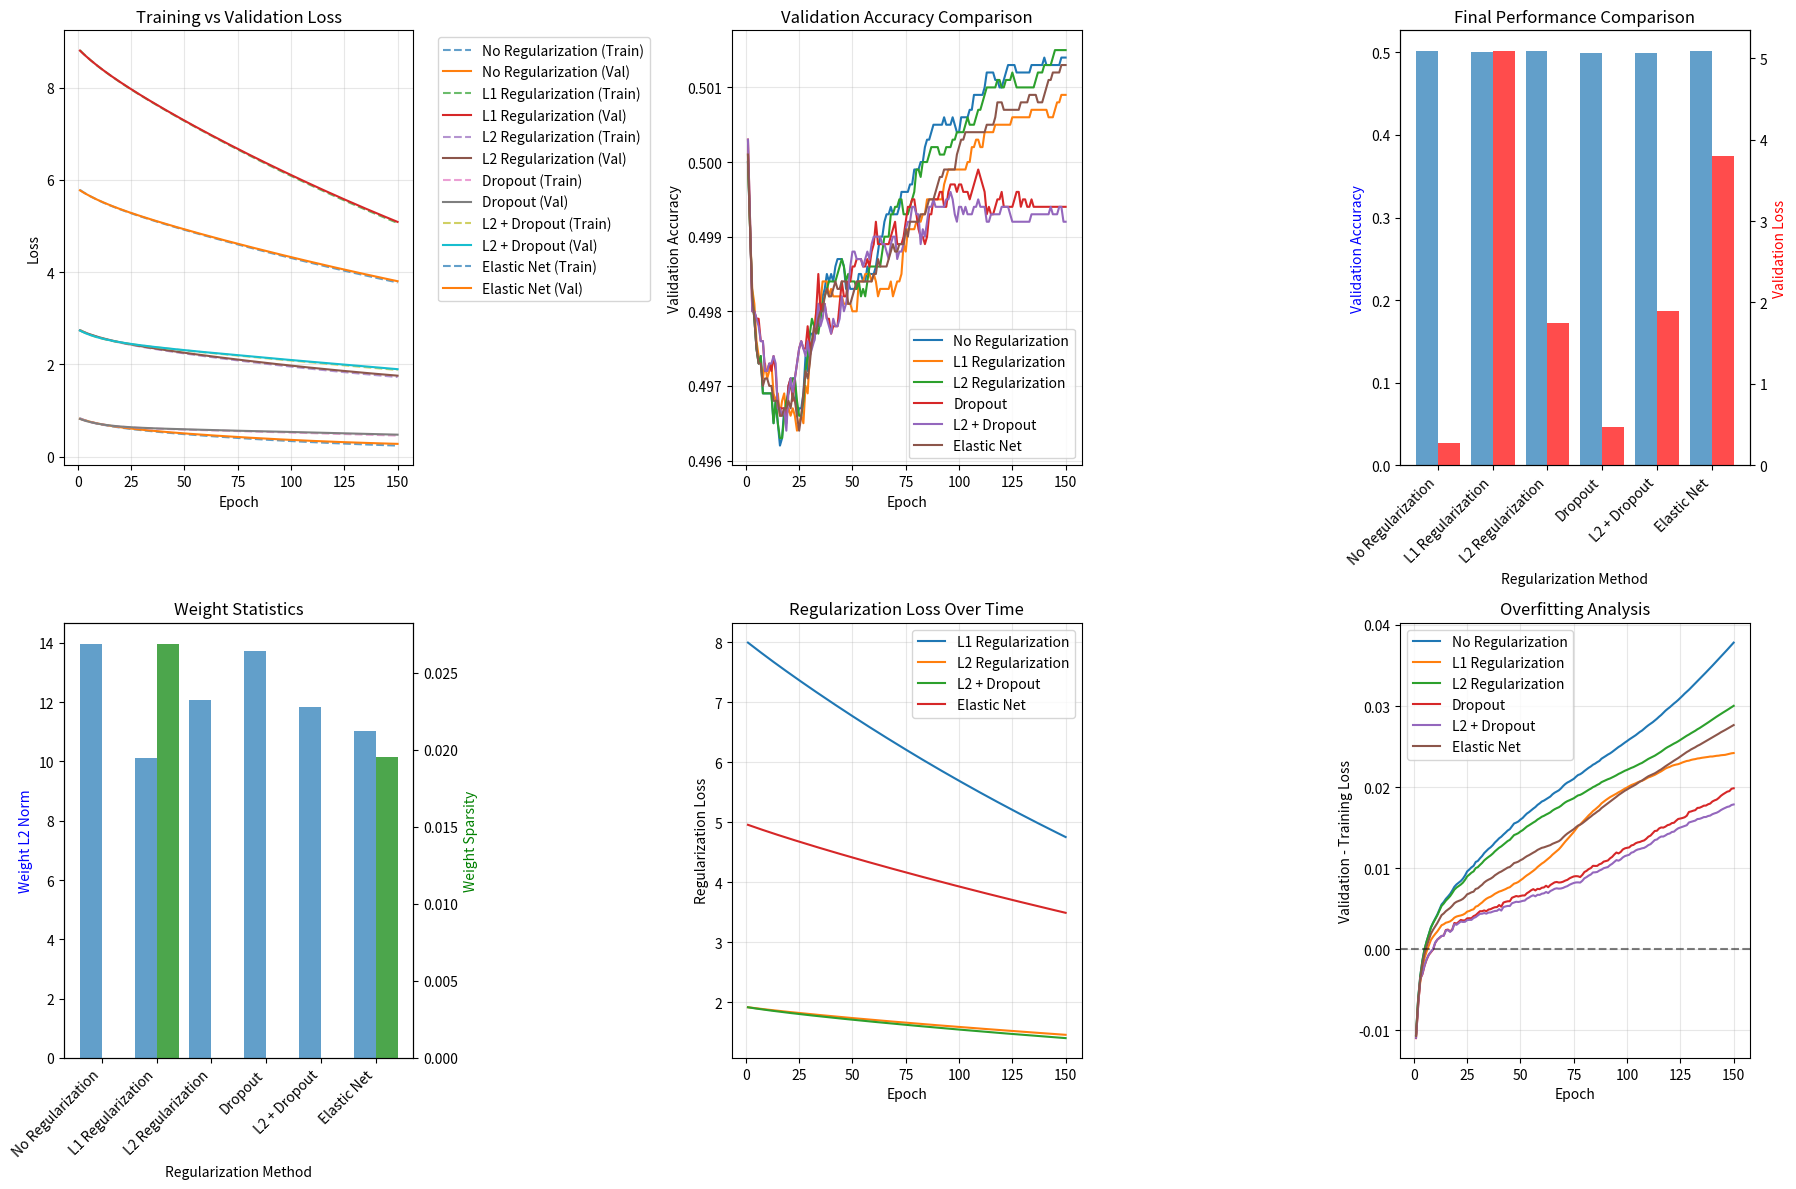

Generate this figure with matplotlib: (Note: this script raises an exception after producing the figure.)
"""
Regularization Techniques for Neural Networks - NumPy Implementation

This module implements various regularization techniques to prevent overfitting:
- L1 Regularization (Lasso)
- L2 Regularization (Ridge/Weight Decay)
- Dropout
- Early Stopping Integration

Author: ML Fundamentals Course
"""

import numpy as np
import matplotlib.pyplot as plt
from typing import List, Dict, Tuple, Optional, Callable
from enum import Enum
import warnings

class ActivationType(Enum):
    SIGMOID = "sigmoid"
    RELU = "relu"
    TANH = "tanh"
    LINEAR = "linear"

class RegularizationType(Enum):
    NONE = "none"
    L1 = "l1"
    L2 = "l2"
    L1_L2 = "elastic_net"

class ActivationFunctions:
    """Collection of activation functions and their derivatives"""
    
    @staticmethod
    def sigmoid(x: np.ndarray) -> np.ndarray:
        """Sigmoid activation function with numerical stability"""
        x = np.clip(x, -500, 500)  # Prevent overflow
        return 1 / (1 + np.exp(-x))
    
    @staticmethod
    def sigmoid_derivative(x: np.ndarray) -> np.ndarray:
        """Derivative of sigmoid function"""
        s = ActivationFunctions.sigmoid(x)
        return s * (1 - s)
    
    @staticmethod
    def relu(x: np.ndarray) -> np.ndarray:
        """ReLU activation function"""
        return np.maximum(0, x)
    
    @staticmethod
    def relu_derivative(x: np.ndarray) -> np.ndarray:
        """Derivative of ReLU function"""
        return (x > 0).astype(float)
    
    @staticmethod
    def tanh(x: np.ndarray) -> np.ndarray:
        """Tanh activation function"""
        return np.tanh(x)
    
    @staticmethod
    def tanh_derivative(x: np.ndarray) -> np.ndarray:
        """Derivative of tanh function"""
        return 1 - np.tanh(x)**2
    
    @staticmethod
    def linear(x: np.ndarray) -> np.ndarray:
        """Linear activation function"""
        return x
    
    @staticmethod
    def linear_derivative(x: np.ndarray) -> np.ndarray:
        """Derivative of linear function"""
        return np.ones_like(x)

class RegularizedMLP:
    """
    Multi-Layer Perceptron with comprehensive regularization techniques
    
    Features:
    - L1, L2, and Elastic Net regularization
    - Dropout during training
    - Early stopping integration
    - Training history tracking
    - Flexible architecture
    """
    
    def __init__(self, 
                 layers: List[int],
                 activation: str = 'relu',
                 output_activation: str = 'sigmoid',
                 l1_lambda: float = 0.0,
                 l2_lambda: float = 0.0,
                 dropout_rate: float = 0.0,
                 random_state: int = 42):
        """
        Initialize the regularized MLP
        
        Args:
            layers: List of layer sizes [input_size, hidden1, hidden2, ..., output_size]
            activation: Activation function for hidden layers
            output_activation: Activation function for output layer
            l1_lambda: L1 regularization strength
            l2_lambda: L2 regularization strength
            dropout_rate: Dropout probability (0 = no dropout)
            random_state: Random seed for reproducibility
        """
        self.layers = layers
        self.num_layers = len(layers)
        self.activation_type = ActivationType(activation)
        self.output_activation_type = ActivationType(output_activation)
        self.l1_lambda = l1_lambda
        self.l2_lambda = l2_lambda
        self.dropout_rate = dropout_rate
        self.random_state = random_state
        
        # Set random seed
        np.random.seed(random_state)
        
        # Get activation functions
        self.activation_func = getattr(ActivationFunctions, activation)
        self.activation_derivative = getattr(ActivationFunctions, f"{activation}_derivative")
        self.output_activation_func = getattr(ActivationFunctions, output_activation)
        self.output_activation_derivative = getattr(ActivationFunctions, f"{output_activation}_derivative")
        
        # Initialize weights and biases
        self.weights = []
        self.biases = []
        self._initialize_parameters()
        
        # Training history
        self.history = {
            'train_loss': [],
            'train_accuracy': [],
            'val_loss': [],
            'val_accuracy': [],
            'regularization_loss': []
        }
        
        # Cache for forward pass
        self.z_values = []  # Pre-activation values
        self.a_values = []  # Post-activation values
        self.dropout_masks = []  # Dropout masks
        
    def _initialize_parameters(self):
        """Initialize weights and biases using Xavier/He initialization"""
        for i in range(self.num_layers - 1):
            input_size = self.layers[i]
            output_size = self.layers[i + 1]
            
            # Xavier initialization for sigmoid/tanh, He for ReLU
            if self.activation_type == ActivationType.RELU:
                # He initialization
                std = np.sqrt(2.0 / input_size)
            else:
                # Xavier initialization
                std = np.sqrt(2.0 / (input_size + output_size))
            
            weight = np.random.normal(0, std, (input_size, output_size))
            bias = np.zeros((1, output_size))
            
            self.weights.append(weight)
            self.biases.append(bias)
    
    def _apply_dropout(self, x: np.ndarray, training: bool = True) -> Tuple[np.ndarray, np.ndarray]:
        """
        Apply dropout to input
        
        Args:
            x: Input array
            training: Whether in training mode
            
        Returns:
            Tuple of (dropped_x, dropout_mask)
        """
        if not training or self.dropout_rate == 0:
            return x, np.ones_like(x)
        
        # Generate dropout mask
        keep_prob = 1 - self.dropout_rate
        mask = np.random.binomial(1, keep_prob, size=x.shape) / keep_prob
        
        return x * mask, mask
    
    def _compute_regularization_loss(self) -> float:
        """Compute L1 and L2 regularization losses"""
        l1_loss = 0.0
        l2_loss = 0.0
        
        for weight in self.weights:
            if self.l1_lambda > 0:
                l1_loss += np.sum(np.abs(weight))
            if self.l2_lambda > 0:
                l2_loss += np.sum(weight ** 2)
        
        return self.l1_lambda * l1_loss + self.l2_lambda * l2_loss
    
    def forward(self, X: np.ndarray, training: bool = True) -> np.ndarray:
        """
        Forward pass through the network
        
        Args:
            X: Input data of shape (batch_size, input_features)
            training: Whether in training mode (affects dropout)
            
        Returns:
            Network output
        """
        # Clear cache
        self.z_values = []
        self.a_values = []
        self.dropout_masks = []
        
        # Input layer
        current_input = X
        self.a_values.append(current_input)
        
        # Hidden layers
        for i in range(self.num_layers - 2):
            # Linear transformation
            z = np.dot(current_input, self.weights[i]) + self.biases[i]
            self.z_values.append(z)
            
            # Activation
            a = self.activation_func(z)
            
            # Apply dropout
            a, mask = self._apply_dropout(a, training)
            
            self.a_values.append(a)
            self.dropout_masks.append(mask)
            current_input = a
        
        # Output layer
        z_output = np.dot(current_input, self.weights[-1]) + self.biases[-1]
        self.z_values.append(z_output)
        output = self.output_activation_func(z_output)
        self.a_values.append(output)
        
        return output
    
    def backward(self, X: np.ndarray, y: np.ndarray, output: np.ndarray) -> List[np.ndarray]:
        """
        Backward pass to compute gradients
        
        Args:
            X: Input data
            y: True labels
            output: Network output from forward pass
            
        Returns:
            List of weight gradients
        """
        batch_size = X.shape[0]
        
        # Initialize gradient lists
        weight_gradients = [np.zeros_like(w) for w in self.weights]
        bias_gradients = [np.zeros_like(b) for b in self.biases]
        
        # Output layer error
        if self.output_activation_type == ActivationType.SIGMOID:
            delta = output - y  # For sigmoid + binary cross-entropy
        else:
            # General case: dL/da * da/dz
            delta = (output - y) * self.output_activation_derivative(self.z_values[-1])
        
        # Output layer gradients
        weight_gradients[-1] = np.dot(self.a_values[-2].T, delta) / batch_size
        bias_gradients[-1] = np.sum(delta, axis=0, keepdims=True) / batch_size
        
        # Add L2 regularization to weights
        if self.l2_lambda > 0:
            weight_gradients[-1] += 2 * self.l2_lambda * self.weights[-1]
        
        # Add L1 regularization to weights
        if self.l1_lambda > 0:
            weight_gradients[-1] += self.l1_lambda * np.sign(self.weights[-1])
        
        # Backpropagate through hidden layers
        for i in range(self.num_layers - 2, 0, -1):
            # Error propagation
            delta = np.dot(delta, self.weights[i].T) * self.activation_derivative(self.z_values[i-1])
            
            # Apply dropout mask if used during forward pass
            if i-1 < len(self.dropout_masks):
                delta = delta * self.dropout_masks[i-1]
            
            # Gradients
            weight_gradients[i-1] = np.dot(self.a_values[i-1].T, delta) / batch_size
            bias_gradients[i-1] = np.sum(delta, axis=0, keepdims=True) / batch_size
            
            # Add regularization
            if self.l2_lambda > 0:
                weight_gradients[i-1] += 2 * self.l2_lambda * self.weights[i-1]
            if self.l1_lambda > 0:
                weight_gradients[i-1] += self.l1_lambda * np.sign(self.weights[i-1])
        
        return weight_gradients, bias_gradients
    
    def compute_loss(self, y_true: np.ndarray, y_pred: np.ndarray) -> float:
        """Compute loss including regularization"""
        batch_size = y_true.shape[0]
        
        # Primary loss (binary cross-entropy or MSE)
        if self.output_activation_type == ActivationType.SIGMOID:
            # Binary cross-entropy
            y_pred = np.clip(y_pred, 1e-15, 1 - 1e-15)  # Prevent log(0)
            primary_loss = -np.mean(y_true * np.log(y_pred) + (1 - y_true) * np.log(1 - y_pred))
        else:
            # Mean squared error
            primary_loss = np.mean((y_true - y_pred) ** 2)
        
        # Regularization loss
        regularization_loss = self._compute_regularization_loss()
        
        return primary_loss + regularization_loss
    
    def compute_accuracy(self, y_true: np.ndarray, y_pred: np.ndarray) -> float:
        """Compute classification accuracy"""
        if self.output_activation_type == ActivationType.SIGMOID:
            predictions = (y_pred > 0.5).astype(int)
        else:
            predictions = np.argmax(y_pred, axis=1)
            y_true = np.argmax(y_true, axis=1) if y_true.ndim > 1 else y_true
        
        return np.mean(predictions == y_true.ravel())
    
    def fit(self, 
            X_train: np.ndarray, 
            y_train: np.ndarray,
            X_val: Optional[np.ndarray] = None,
            y_val: Optional[np.ndarray] = None,
            epochs: int = 100,
            learning_rate: float = 0.01,
            batch_size: int = 32,
            early_stopping: Optional[Callable] = None,
            verbose: bool = True) -> Dict:
        """
        Train the neural network
        
        Args:
            X_train: Training features
            y_train: Training labels
            X_val: Validation features
            y_val: Validation labels
            epochs: Number of training epochs
            learning_rate: Learning rate
            batch_size: Batch size
            early_stopping: Early stopping callback
            verbose: Whether to print progress
            
        Returns:
            Training history
        """
        # Reset history
        self.history = {
            'train_loss': [],
            'train_accuracy': [],
            'val_loss': [],
            'val_accuracy': [],
            'regularization_loss': []
        }
        
        n_samples = X_train.shape[0]
        n_batches = max(1, n_samples // batch_size)
        
        for epoch in range(epochs):
            # Shuffle training data
            indices = np.random.permutation(n_samples)
            X_train_shuffled = X_train[indices]
            y_train_shuffled = y_train[indices]
            
            epoch_loss = 0.0
            epoch_reg_loss = 0.0
            
            # Mini-batch training
            for batch_idx in range(n_batches):
                start_idx = batch_idx * batch_size
                end_idx = min(start_idx + batch_size, n_samples)
                
                X_batch = X_train_shuffled[start_idx:end_idx]
                y_batch = y_train_shuffled[start_idx:end_idx]
                
                # Forward pass
                output = self.forward(X_batch, training=True)
                
                # Compute loss
                loss = self.compute_loss(y_batch, output)
                reg_loss = self._compute_regularization_loss()
                
                epoch_loss += loss
                epoch_reg_loss += reg_loss
                
                # Backward pass
                weight_grads, bias_grads = self.backward(X_batch, y_batch, output)
                
                # Update parameters
                for i in range(len(self.weights)):
                    self.weights[i] -= learning_rate * weight_grads[i]
                    self.biases[i] -= learning_rate * bias_grads[i]
            
            # Average losses
            epoch_loss /= n_batches
            epoch_reg_loss /= n_batches
            
            # Compute training metrics
            train_output = self.forward(X_train, training=False)
            train_loss = self.compute_loss(y_train, train_output)
            train_accuracy = self.compute_accuracy(y_train, train_output)
            
            # Store training metrics
            self.history['train_loss'].append(train_loss)
            self.history['train_accuracy'].append(train_accuracy)
            self.history['regularization_loss'].append(epoch_reg_loss)
            
            # Compute validation metrics
            if X_val is not None and y_val is not None:
                val_output = self.forward(X_val, training=False)
                val_loss = self.compute_loss(y_val, val_output)
                val_accuracy = self.compute_accuracy(y_val, val_output)
                
                self.history['val_loss'].append(val_loss)
                self.history['val_accuracy'].append(val_accuracy)
                
                # Early stopping check
                if early_stopping is not None:
                    if early_stopping(val_loss):
                        if verbose:
                            print(f"Early stopping at epoch {epoch + 1}")
                        break
            
            # Print progress
            if verbose and (epoch + 1) % 10 == 0:
                if X_val is not None:
                    print(f"Epoch {epoch + 1}/{epochs} - "
                          f"Train Loss: {train_loss:.4f}, Train Acc: {train_accuracy:.4f}, "
                          f"Val Loss: {val_loss:.4f}, Val Acc: {val_accuracy:.4f}, "
                          f"Reg Loss: {epoch_reg_loss:.4f}")
                else:
                    print(f"Epoch {epoch + 1}/{epochs} - "
                          f"Train Loss: {train_loss:.4f}, Train Acc: {train_accuracy:.4f}, "
                          f"Reg Loss: {epoch_reg_loss:.4f}")
        
        return self.history
    
    def predict(self, X: np.ndarray) -> np.ndarray:
        """Make predictions on new data"""
        return self.forward(X, training=False)
    
    def predict_proba(self, X: np.ndarray) -> np.ndarray:
        """Get prediction probabilities"""
        return self.predict(X)
    
    def get_weight_statistics(self) -> Dict:
        """Get statistics about the weights"""
        all_weights = np.concatenate([w.flatten() for w in self.weights])
        
        return {
            'mean': np.mean(all_weights),
            'std': np.std(all_weights),
            'l1_norm': np.sum(np.abs(all_weights)),
            'l2_norm': np.sqrt(np.sum(all_weights ** 2)),
            'max': np.max(np.abs(all_weights)),
            'sparsity': np.mean(np.abs(all_weights) < 1e-6)
        }

def create_synthetic_dataset(n_samples: int = 1000, 
                           n_features: int = 20, 
                           noise: float = 0.1,
                           random_state: int = 42) -> Tuple[np.ndarray, np.ndarray]:
    """Create a synthetic dataset for testing regularization"""
    np.random.seed(random_state)
    
    # Generate features
    X = np.random.randn(n_samples, n_features)
    
    # Only first 5 features are relevant
    true_weights = np.zeros(n_features)
    true_weights[:5] = np.random.randn(5) * 2
    
    # Generate target with some relevant features
    y_continuous = X @ true_weights + noise * np.random.randn(n_samples)
    
    # Convert to binary classification
    y = (y_continuous > np.median(y_continuous)).astype(int)
    
    return X, y.reshape(-1, 1)

def compare_regularization_techniques(X_train: np.ndarray, 
                                   y_train: np.ndarray,
                                   X_val: np.ndarray,
                                   y_val: np.ndarray,
                                   epochs: int = 100) -> Dict:
    """Compare different regularization techniques"""
    
    configs = {
        'No Regularization': {
            'l1_lambda': 0.0,
            'l2_lambda': 0.0,
            'dropout_rate': 0.0
        },
        'L1 Regularization': {
            'l1_lambda': 0.01,
            'l2_lambda': 0.0,
            'dropout_rate': 0.0
        },
        'L2 Regularization': {
            'l1_lambda': 0.0,
            'l2_lambda': 0.01,
            'dropout_rate': 0.0
        },
        'Dropout': {
            'l1_lambda': 0.0,
            'l2_lambda': 0.0,
            'dropout_rate': 0.3
        },
        'L2 + Dropout': {
            'l1_lambda': 0.0,
            'l2_lambda': 0.01,
            'dropout_rate': 0.3
        },
        'Elastic Net': {
            'l1_lambda': 0.005,
            'l2_lambda': 0.005,
            'dropout_rate': 0.0
        }
    }
    
    results = {}
    input_size = X_train.shape[1]
    
    for name, config in configs.items():
        print(f"\nTraining {name}...")
        
        # Create model
        model = RegularizedMLP(
            layers=[input_size, 64, 32, 1],
            activation='relu',
            **config
        )
        
        # Train model
        history = model.fit(
            X_train, y_train, X_val, y_val,
            epochs=epochs, learning_rate=0.001,
            verbose=False
        )
        
        # Store results
        results[name] = {
            'model': model,
            'history': history,
            'config': config,
            'final_val_loss': history['val_loss'][-1],
            'final_val_accuracy': history['val_accuracy'][-1],
            'weight_stats': model.get_weight_statistics()
        }
        
        print(f"Final Validation Accuracy: {history['val_accuracy'][-1]:.4f}")
        print(f"Final Validation Loss: {history['val_loss'][-1]:.4f}")
    
    return results

def plot_regularization_comparison(results: Dict, save_path: str = None):
    """Plot comparison of regularization techniques"""
    fig, axes = plt.subplots(2, 3, figsize=(18, 12))
    
    # Plot 1: Training vs Validation Loss
    ax1 = axes[0, 0]
    for name, result in results.items():
        history = result['history']
        epochs = range(1, len(history['train_loss']) + 1)
        ax1.plot(epochs, history['train_loss'], '--', alpha=0.7, label=f'{name} (Train)')
        ax1.plot(epochs, history['val_loss'], '-', label=f'{name} (Val)')
    
    ax1.set_xlabel('Epoch')
    ax1.set_ylabel('Loss')
    ax1.set_title('Training vs Validation Loss')
    ax1.legend(bbox_to_anchor=(1.05, 1), loc='upper left')
    ax1.grid(True, alpha=0.3)
    
    # Plot 2: Validation Accuracy
    ax2 = axes[0, 1]
    for name, result in results.items():
        history = result['history']
        epochs = range(1, len(history['val_accuracy']) + 1)
        ax2.plot(epochs, history['val_accuracy'], label=name)
    
    ax2.set_xlabel('Epoch')
    ax2.set_ylabel('Validation Accuracy')
    ax2.set_title('Validation Accuracy Comparison')
    ax2.legend()
    ax2.grid(True, alpha=0.3)
    
    # Plot 3: Final Performance Comparison
    ax3 = axes[0, 2]
    names = list(results.keys())
    val_accs = [results[name]['final_val_accuracy'] for name in names]
    val_losses = [results[name]['final_val_loss'] for name in names]
    
    x_pos = np.arange(len(names))
    ax3_twin = ax3.twinx()
    
    bars1 = ax3.bar(x_pos - 0.2, val_accs, 0.4, label='Accuracy', alpha=0.7)
    bars2 = ax3_twin.bar(x_pos + 0.2, val_losses, 0.4, label='Loss', alpha=0.7, color='red')
    
    ax3.set_xlabel('Regularization Method')
    ax3.set_ylabel('Validation Accuracy', color='blue')
    ax3_twin.set_ylabel('Validation Loss', color='red')
    ax3.set_title('Final Performance Comparison')
    ax3.set_xticks(x_pos)
    ax3.set_xticklabels(names, rotation=45, ha='right')
    
    # Plot 4: Weight Statistics
    ax4 = axes[1, 0]
    weight_l2_norms = [results[name]['weight_stats']['l2_norm'] for name in names]
    sparsity = [results[name]['weight_stats']['sparsity'] for name in names]
    
    ax4_twin = ax4.twinx()
    bars3 = ax4.bar(x_pos - 0.2, weight_l2_norms, 0.4, label='L2 Norm', alpha=0.7)
    bars4 = ax4_twin.bar(x_pos + 0.2, sparsity, 0.4, label='Sparsity', alpha=0.7, color='green')
    
    ax4.set_xlabel('Regularization Method')
    ax4.set_ylabel('Weight L2 Norm', color='blue')
    ax4_twin.set_ylabel('Weight Sparsity', color='green')
    ax4.set_title('Weight Statistics')
    ax4.set_xticks(x_pos)
    ax4.set_xticklabels(names, rotation=45, ha='right')
    
    # Plot 5: Regularization Loss (where applicable)
    ax5 = axes[1, 1]
    for name, result in results.items():
        history = result['history']
        if any(loss > 0 for loss in history['regularization_loss']):
            epochs = range(1, len(history['regularization_loss']) + 1)
            ax5.plot(epochs, history['regularization_loss'], label=name)
    
    ax5.set_xlabel('Epoch')
    ax5.set_ylabel('Regularization Loss')
    ax5.set_title('Regularization Loss Over Time')
    ax5.legend()
    ax5.grid(True, alpha=0.3)
    
    # Plot 6: Overfitting Analysis (Train-Val Loss Gap)
    ax6 = axes[1, 2]
    for name, result in results.items():
        history = result['history']
        epochs = range(1, len(history['train_loss']) + 1)
        gap = np.array(history['val_loss']) - np.array(history['train_loss'])
        ax6.plot(epochs, gap, label=name)
    
    ax6.set_xlabel('Epoch')
    ax6.set_ylabel('Validation - Training Loss')
    ax6.set_title('Overfitting Analysis')
    ax6.legend()
    ax6.grid(True, alpha=0.3)
    ax6.axhline(y=0, color='black', linestyle='--', alpha=0.5)
    
    plt.tight_layout()
    
    if save_path:
        plt.savefig(save_path, dpi=300, bbox_inches='tight')
        print(f"Plot saved to {save_path}")
    
    plt.show()

def demonstrate_regularization():
    """Comprehensive demonstration of regularization techniques"""
    print("Regularization Techniques Demonstration")
    print("=" * 50)
    
    # Generate synthetic dataset
    print("1. Generating synthetic dataset...")
    X, y = create_synthetic_dataset(n_samples=2000, n_features=50, noise=0.1)
    
    # Split into train/validation
    split_idx = int(0.8 * len(X))
    X_train, X_val = X[:split_idx], X[split_idx:]
    y_train, y_val = y[:split_idx], y[split_idx:]
    
    # Normalize features
    mean = np.mean(X_train, axis=0)
    std = np.std(X_train, axis=0)
    X_train = (X_train - mean) / (std + 1e-8)
    X_val = (X_val - mean) / (std + 1e-8)
    
    print(f"Dataset shape: {X.shape}")
    print(f"Training samples: {X_train.shape[0]}")
    print(f"Validation samples: {X_val.shape[0]}")
    
    # Compare regularization techniques
    print("\n2. Comparing regularization techniques...")
    results = compare_regularization_techniques(X_train, y_train, X_val, y_val, epochs=150)
    
    # Create visualization
    print("\n3. Creating comparison plots...")
    plot_regularization_comparison(results, save_path='plots/regularization_comparison.png')
    
    # Print summary
    print("\n4. Summary of Results:")
    print("-" * 60)
    print(f"{'Method':<20} {'Val Acc':<10} {'Val Loss':<10} {'L2 Norm':<10} {'Sparsity':<10}")
    print("-" * 60)
    
    for name, result in results.items():
        acc = result['final_val_accuracy']
        loss = result['final_val_loss']
        l2_norm = result['weight_stats']['l2_norm']
        sparsity = result['weight_stats']['sparsity']
        print(f"{name:<20} {acc:<10.4f} {loss:<10.4f} {l2_norm:<10.4f} {sparsity:<10.4f}")
    
    return results

if __name__ == "__main__":
    # Run demonstration
    results = demonstrate_regularization() 